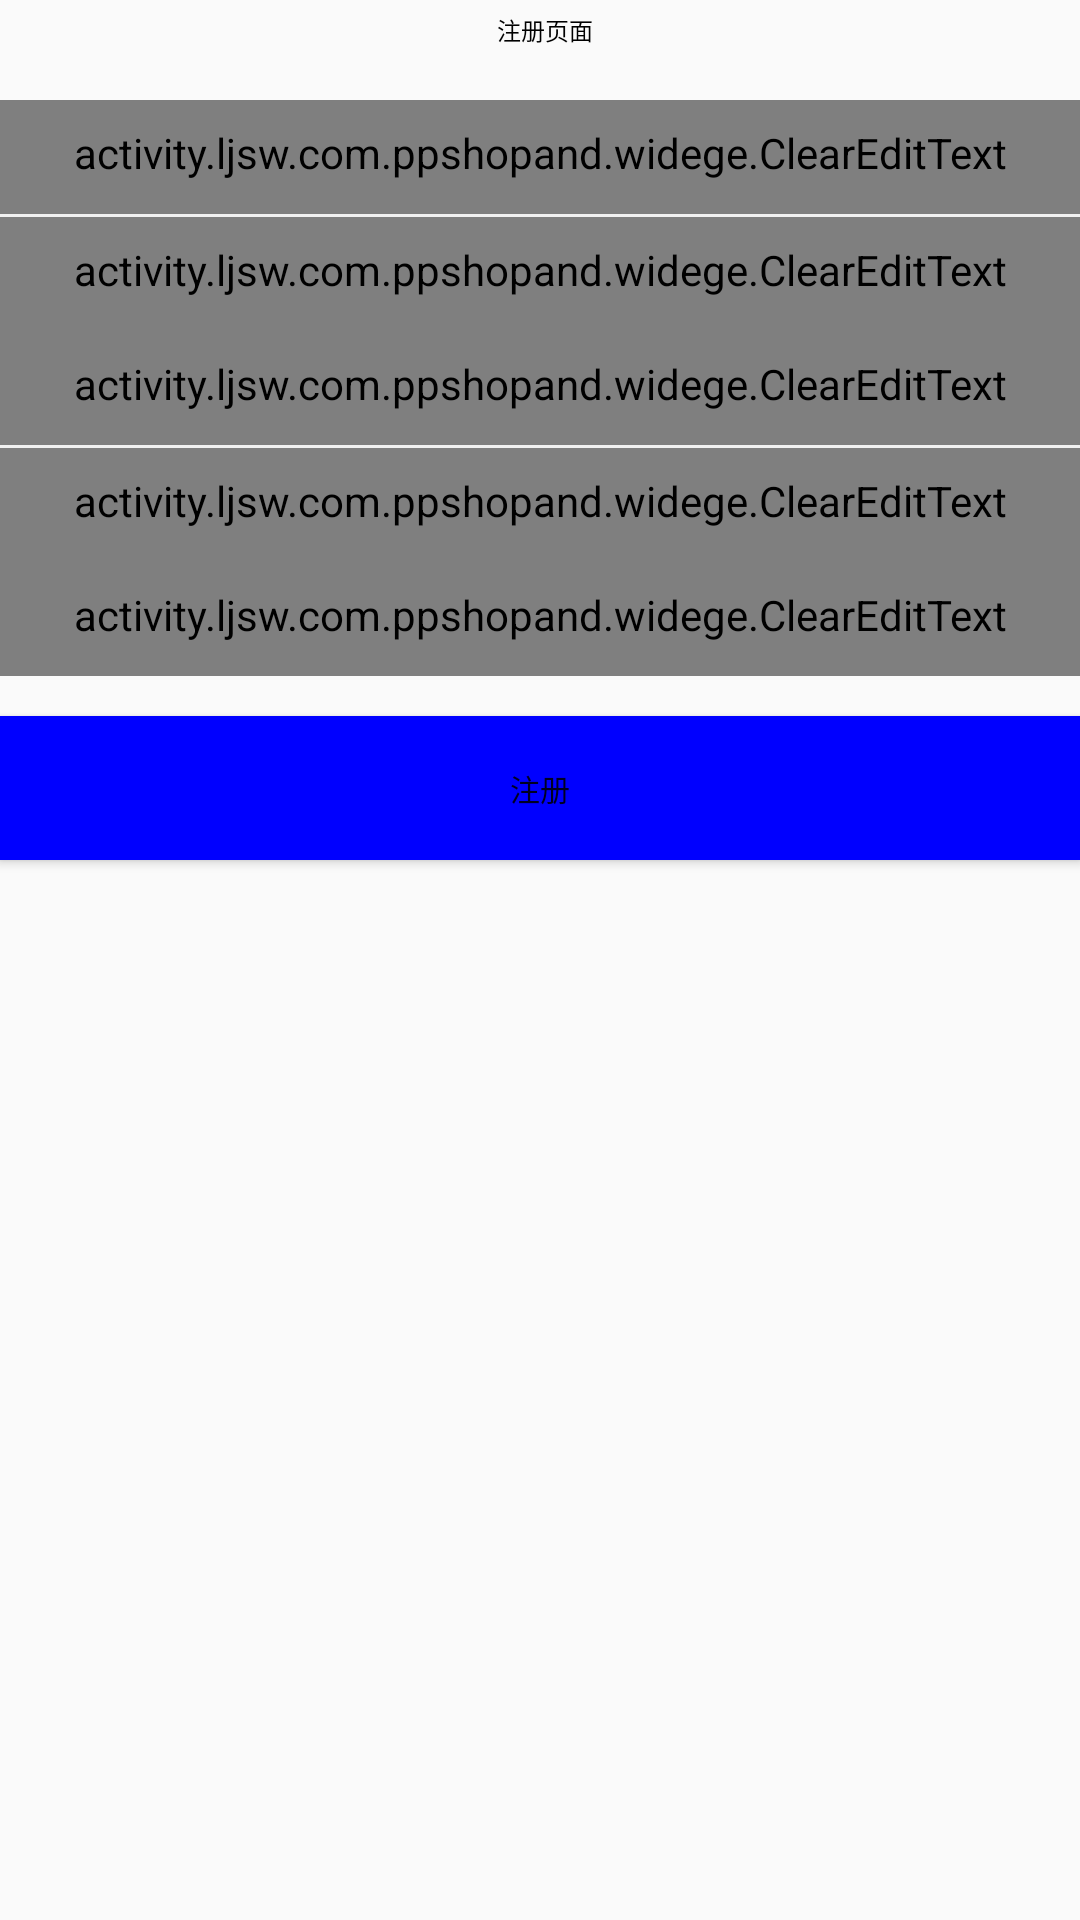

Here is an Android app screen rendered from its layout file. Give the layout XML and the strings, colors and styles it references.
<!-- AndroidManifest.xml: application theme AppTheme -->
<!-- res/layout/activity_reg.xml -->
<?xml version="1.0" encoding="utf-8"?>
<LinearLayout xmlns:android="http://schemas.android.com/apk/res/android"
    xmlns:tools="http://schemas.android.com/tools"
    android:id="@+id/activity_reg"
    android:layout_width="match_parent"
    android:layout_height="match_parent"
    android:orientation="vertical"
    tools:context="activity.ljsw.com.ppshopand.activity.RegActivity">

    <LinearLayout
        android:layout_width="match_parent"
        android:layout_height="60px"
        android:layout_alignParentStart="true"
        android:layout_alignParentTop="true"
        android:orientation="horizontal">

        <ImageView
            android:id="@+id/tvblack"
            android:layout_width="wrap_content"
            android:layout_height="match_parent"
            android:layout_marginLeft="10px"
            android:background="@drawable/icon_back_32px"></ImageView>

        <TextView
            android:id="@+id/regtv"
            android:layout_width="match_parent"
            android:layout_height="match_parent"
            android:gravity="center"
            android:text="注册页面"
            android:textColor="@color/black"
            android:textSize="24px"></TextView>

    </LinearLayout>

    <LinearLayout
        android:layout_width="match_parent"
        android:layout_height="wrap_content"
        android:layout_marginTop="40px"
        android:orientation="vertical">

        <activity.ljsw.com.ppshopand.widege.ClearEditText
            android:id="@+id/regin_phone_cet"
            style="@style/editText_base"
            android:layout_width="match_parent"
            android:layout_height="wrap_content"
            android:drawablePadding="20dp"
            android:hint="请输入手机号码"
            android:drawableLeft="@drawable/icon_lock"
            android:inputType="phone" />

        <View style="@style/line_vertical" />

        <activity.ljsw.com.ppshopand.widege.ClearEditText
            android:id="@+id/regin_pwd_cet"
            style="@style/editText_base"
            android:layout_width="match_parent"
            android:layout_height="wrap_content"
            android:drawableLeft="@drawable/icon_lock"
            android:drawablePadding="20dp"
            android:inputType="numberPassword"
            android:hint="请输入登录密码" />
    </LinearLayout>


    <LinearLayout
        android:layout_width="match_parent"
        android:layout_height="wrap_content"
        android:orientation="vertical">

        <activity.ljsw.com.ppshopand.widege.ClearEditText
            android:id="@+id/username"
            style="@style/editText_base"
            android:layout_width="match_parent"
            android:layout_height="wrap_content"
            android:drawablePadding="20dp"
            android:drawableLeft="@drawable/icon_lock"
            android:hint="请输入账号" />

        <View style="@style/line_vertical" />

        <activity.ljsw.com.ppshopand.widege.ClearEditText
            android:id="@+id/reg_username"
            style="@style/editText_base"
            android:layout_width="match_parent"
            android:layout_height="wrap_content"
            android:drawableLeft="@drawable/icon_lock"
            android:drawablePadding="20dp"
            android:hint="请输入登录密码" />

        <activity.ljsw.com.ppshopand.widege.ClearEditText
            android:id="@+id/reg_email"
            style="@style/editText_base"
            android:layout_width="match_parent"
            android:layout_height="wrap_content"
            android:drawableLeft="@drawable/icon_lock"
            android:drawablePadding="20dp"
            android:hint="请输入邮箱" />
    </LinearLayout>

    <Button
        android:id="@+id/regin_btn_regin"
        android:layout_width="match_parent"
        android:layout_height="wrap_content"
        android:layout_marginTop="40px"
        android:background="@color/blue"
        android:text="@string/regin"
        android:textSize="30px"></Button>
</LinearLayout>
<!-- resources referenced by this layout -->
<resources>
  <color name="black">#000000</color>
  <color name="blue">#0000ff</color>
  <string name="regin">注册</string>
  <style name="editText_base">
          <item name="android:textSize">16sp</item>
          <item name="android:padding">8dp</item>
          <item name="android:minHeight">@dimen/normalButtonHeight</item>
          <item name="android:textColor">@color/black</item>
          <item name="android:textColorHint">@color/border_color</item>
          <item name="android:gravity">center_vertical</item>
          <item name="android:background">@null</item>
      </style>
  <style name="line_vertical" parent="line">
          <item name="android:layout_width">match_parent</item>
          <item name="android:layout_height">1dp</item>
      </style>
  <style name="AppTheme" parent="Theme.AppCompat.Light.DarkActionBar">
          
          <item name="colorPrimary">@color/colorPrimary</item>
          <item name="colorPrimaryDark">@color/colorPrimaryDark</item>
          <item name="colorAccent">@color/colorAccent</item>
      </style>
  <dimen name="normalButtonHeight">38.0dip</dimen>
  <color name="border_color">#a9b7b7</color>
  <style name="line">
          <item name="android:background">@color/bg_color</item>
      </style>
  <color name="colorPrimary">#eb4f38</color>
  <color name="colorPrimaryDark">#eb4f38</color>
  <color name="colorAccent">#FF4081</color>
  <color name="bg_color">#f1f1f1</color>
</resources>
